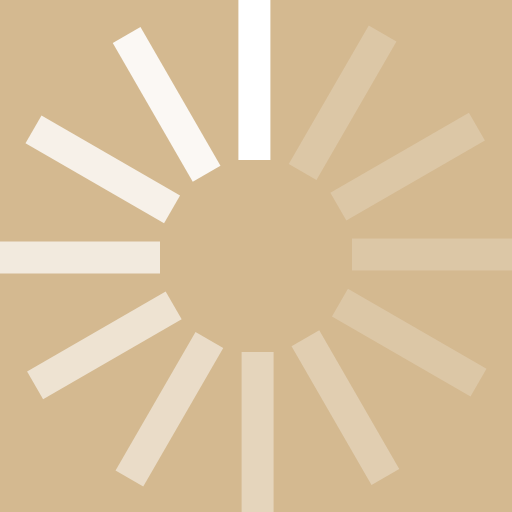
t = 0.00 s
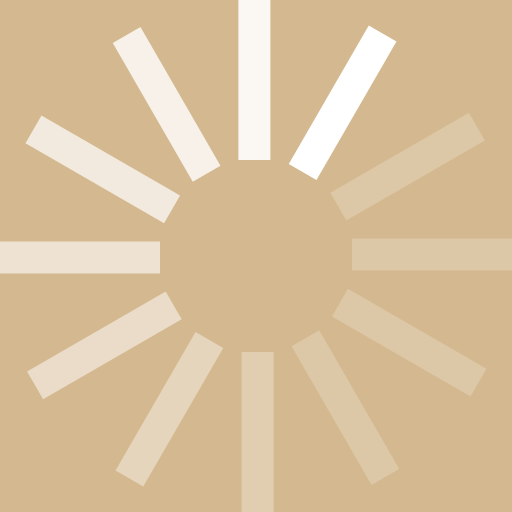
t = 0.17 s
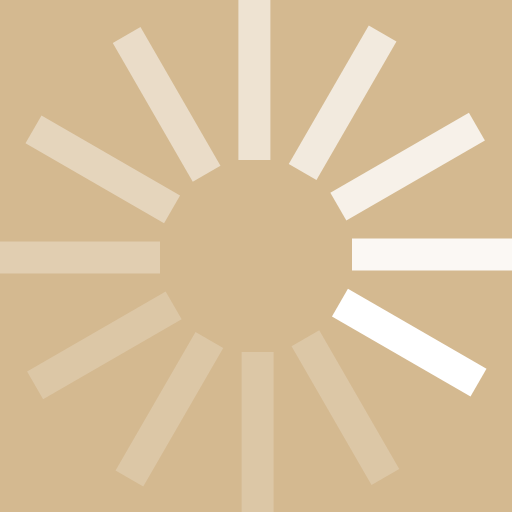
t = 0.37 s
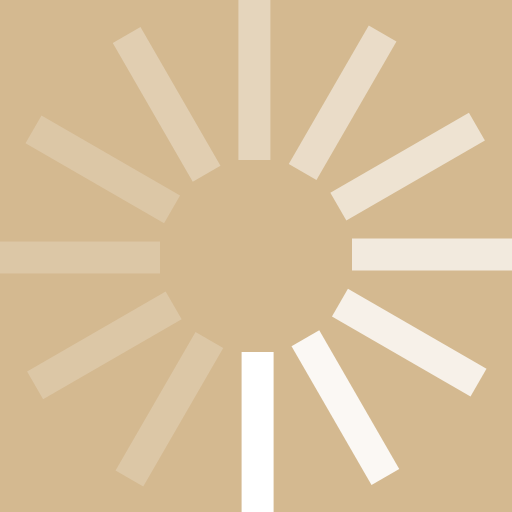
t = 0.54 s
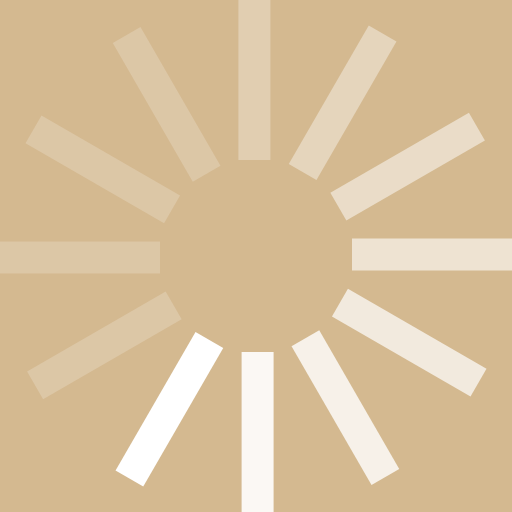
t = 0.71 s
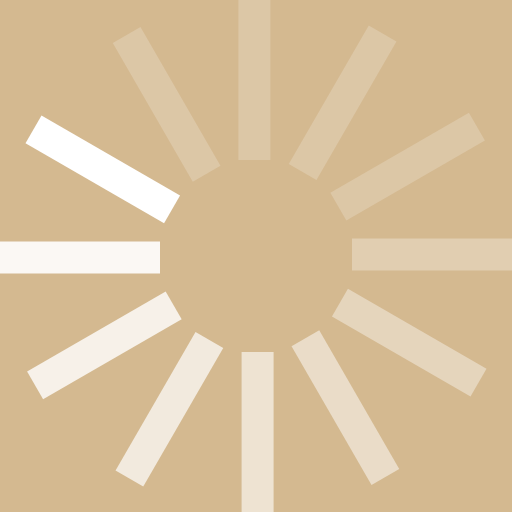
t = 0.91 s

The animated SVG that drew these frames (rendered in a browser with its animation timeline set to each time). Animation: 1 SMIL element (animateTransform=1); one cycle of 1.08 s, repeats indefinitely.

<?xml version="1.0" encoding="UTF-8" standalone="no"?><svg xmlns:svg="http://www.w3.org/2000/svg" xmlns="http://www.w3.org/2000/svg" xmlns:xlink="http://www.w3.org/1999/xlink" version="1.0" width="64px" height="64px" viewBox="0 0 128 128" xml:space="preserve"><rect x="0" y="0" width="100%" height="100%" fill="#D4B990" /><g><path d="M59.6 0h8v40h-8V0z" fill="#ffffff" fill-opacity="1"/><path d="M59.6 0h8v40h-8V0z" fill="#ffffff" fill-opacity="0.2" transform="rotate(30 64 64)"/><path d="M59.6 0h8v40h-8V0z" fill="#ffffff" fill-opacity="0.2" transform="rotate(60 64 64)"/><path d="M59.6 0h8v40h-8V0z" fill="#ffffff" fill-opacity="0.2" transform="rotate(90 64 64)"/><path d="M59.6 0h8v40h-8V0z" fill="#ffffff" fill-opacity="0.2" transform="rotate(120 64 64)"/><path d="M59.6 0h8v40h-8V0z" fill="#ffffff" fill-opacity="0.3" transform="rotate(150 64 64)"/><path d="M59.6 0h8v40h-8V0z" fill="#ffffff" fill-opacity="0.4" transform="rotate(180 64 64)"/><path d="M59.6 0h8v40h-8V0z" fill="#ffffff" fill-opacity="0.5" transform="rotate(210 64 64)"/><path d="M59.6 0h8v40h-8V0z" fill="#ffffff" fill-opacity="0.6" transform="rotate(240 64 64)"/><path d="M59.6 0h8v40h-8V0z" fill="#ffffff" fill-opacity="0.7" transform="rotate(270 64 64)"/><path d="M59.6 0h8v40h-8V0z" fill="#ffffff" fill-opacity="0.8" transform="rotate(300 64 64)"/><path d="M59.6 0h8v40h-8V0z" fill="#ffffff" fill-opacity="0.9" transform="rotate(330 64 64)"/><animateTransform attributeName="transform" type="rotate" values="0 64 64;30 64 64;60 64 64;90 64 64;120 64 64;150 64 64;180 64 64;210 64 64;240 64 64;270 64 64;300 64 64;330 64 64" calcMode="discrete" dur="1080ms" repeatCount="indefinite"></animateTransform></g></svg>
